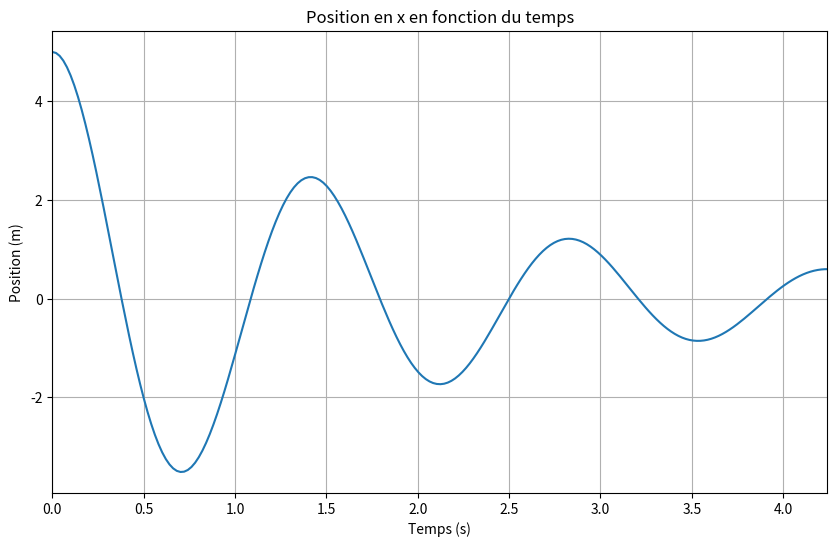
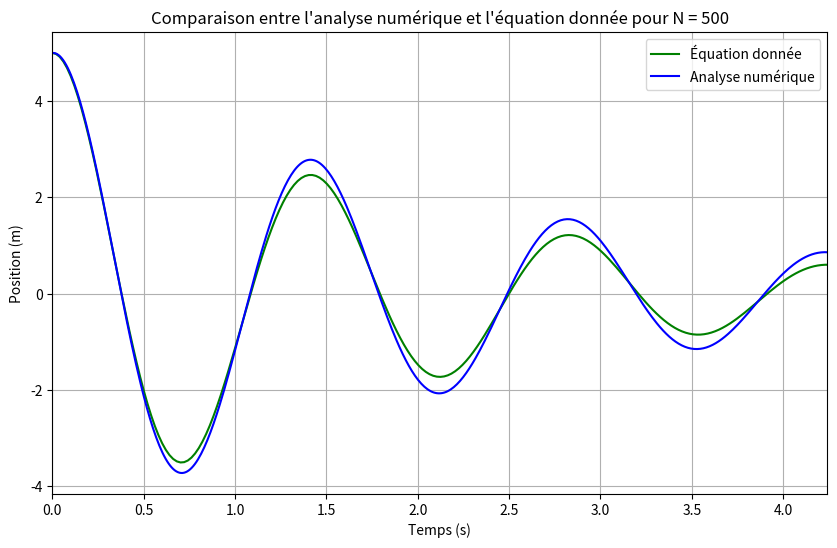

Write Python code to recreate these figures, in order.
import matplotlib.pyplot as plt
import numpy as np
import math
from scipy.optimize import fsolve
from sympy import solve, integrate, symbols, sqrt, sin, cos

# A
# Trouver la valeur de a
def équation_a(x_0):  # Équation
    return round(x_0, 3)

print('La valeur de a est :', équation_a(x_0=5))  # Résultat

# Trouver la valeur de mu
def équation_mu(m, ga, k):  # Équation
    return round(sqrt((k/m) - ((ga**2)/(4*m**2))), 3)

print('la valeur de mu est :', équation_mu(m=10, ga=10, k=200))  # Résultat

# Trouver la valeur de alpha
def équation_alpha(m, ga):  # Équation
    return round(ga/(2*m), 3)

print('La valeur de alpha est :', équation_alpha(m=10, ga=10))  # Résultat

# Trouver la valeur de b
def équation_b(v_x0, x_0, al, mu):  # Équation
   return round((v_x0 + al*x_0)/mu, 3)

print('La valeur de b est :', équation_b(v_x0=0, x_0=5, al=0.5, mu=4.444))  # Résultat

# Trouver la valeur de T
def équation_T(mu):  # Équation
    return round((2*np.pi)/mu, 3)

print('La valeur de T est:', équation_T(mu=4.444))  # Résultat

# B
# Tracer le graphique
# Valeurs des constantes
mu = 4.444
a = 5
al = 0.5
b = 0.563

# Définir l'équation
def x_(t):
    return np.exp(-al*t)*(a*np.cos(mu*t)+b*np.sin(mu*t))  # Équation

t = np.linspace(0, 10, 500)
x_ = x_(t)

# Paramètre du graphique
plt.figure(figsize=(10, 6))
plt.plot(t, x_)
plt.xlabel('Temps (s)')
plt.ylabel('Position (m)')
plt.title('Position en x en fonction du temps')
plt.grid(True)
plt.xlim(0, 3*1.414)
plt.show()

# C
# Valeur des variables
m = 10
ga = 10
k = 200
mu = 4.444
T = 2*np.pi/mu
N = 500
h = 3*T / N  

# Initialisation des listes de données
data_t = [0]
data_x = [5]
data_vx = [0]

# Définir les fonctions
def f1(vx):
    return vx

def f2(x, vx):
    return (-k * x - ga * vx) / m  

# Méthode d'Euler pour l'analyse numérique
for i in range(N):
    data_vx_n = data_vx[i] + h * f2(data_x[i], data_vx[i])
    data_x_n = data_x[i] + h * f1(data_vx[i])
    data_t_n = data_t[i] + h

    data_vx.append(data_vx_n)
    data_x.append(data_x_n)
    data_t.append(data_t_n)

#D
# Tracer les résultats de l'analyse numérique et l'équation donnée sur le même graphique
plt.figure(figsize=(10, 6))
plt.plot(t, x_, label='Équation donnée', color='green')  # Tracer l'équation donnée
plt.plot(data_t, data_x, label='Analyse numérique', color='blue')  # Tracer l'analyse numérique
plt.xlabel('Temps (s)')
plt.ylabel('Position (m)')
plt.title('Comparaison entre l\'analyse numérique et l\'équation donnée pour N = 500')
plt.grid(True)
plt.legend()
plt.xlim(0 ,3*2*np.pi/mu)
plt.show()

# E
# Valeurs des constantes
mu = 4.444
a = 5
al = 0.5
b = 0.563

# Définir l'équation
def x_(t):
    return np.exp(-al*t)*(a*np.cos(mu*t)+b*np.sin(mu*t))

def euler(N):
    T = 2*np.pi/mu
    h = 3*T / N
    data_t = [0]
    data_x = [5]
    data_vx = [0]

    for i in range(N):
        data_vx_n = data_vx[i] + h * f2(data_x[i], data_vx[i])
        data_x_n = data_x[i] + h * f1(data_vx[i])
        data_t_n = data_t[i] + h
        data_vx.append(data_vx_n)
        data_x.append(data_x_n)
        data_t.append(data_t_n)
    
    # Calculer la différence entre les deux courbes à 3T
    t_3T = 3 * T
    index_3T = int(t_3T / (3*T/N))
    diff = abs(data_x[index_3T] - x_(t_3T))
    tolerance = 0.05 * x_(t_3T)
    return diff <= tolerance

# Recherche de la valeur de N
N = 500
while not euler(N):
    N += 100
print("La valeur requise de N pour que la différence soit de moins de 5 % à 3T est :", N)
